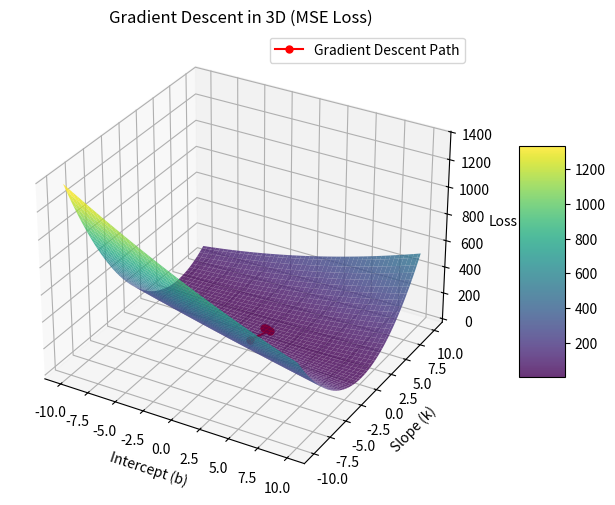

Write the Python code that produced this figure.
import numpy as np
import matplotlib.pyplot as plt
from mpl_toolkits.mplot3d import Axes3D

# 定义给定的数据点
x = np.array([1, 2, 3, 4, 5])
y = np.array([4, 6, 7, 10, 18])

# 初始化参数
b = 0  # 截距
k = 0  # 斜率
alpha = 0.01  # 学习率
num_iters = 1000  # 迭代次数


# 定义梯度下降函数
def gradient_descent(x, y, b, k, alpha, num_iters):
    m = len(y)  # 样本数量
    b_history = []
    k_history = []
    for i in range(num_iters):
        # 计算预测值
        h = b + k * x
        # 计算误差
        error_b = h - y
        error_k = (h - y) * x
        # 更新参数
        b = b - alpha * (1 / m) * np.sum(error_b)
        k = k - alpha * (1 / m) * np.sum(error_k)
        if i % 200 == 0:
            b_history.append(b)
            k_history.append(k)
    return b, k, b_history, k_history


# 定义均方误差损失函数
def mse_loss(x, y, b, k):
    m = len(y)
    h = b + k * x
    return np.sum((h - y) ** 2) / (2 * m)


# 执行梯度下降
b, k, b_history, k_history = gradient_descent(x, y, b, k, alpha, num_iters)

# 生成 b 和 k 的网格，扩大范围以展示完整曲面
b_grid = np.linspace(-10, 10, 100)
k_grid = np.linspace(-10, 10, 100)
B, K = np.meshgrid(b_grid, k_grid)
Z = np.zeros_like(B)
for i in range(B.shape[0]):
    for j in range(B.shape[1]):
        Z[i, j] = mse_loss(x, y, B[i, j], K[i, j])

# 计算梯度下降过程中的损失值
loss_history = [mse_loss(x, y, b, k) for b, k in zip(b_history, k_history)]

# 设置图片清晰度
plt.rcParams['figure.dpi'] = 300

# 创建 3D 图形
fig = plt.figure(figsize=(12, 6))
ax = fig.add_subplot(111, projection='3d')

# 绘制损失函数曲面
surf = ax.plot_surface(B, K, Z, cmap='viridis', alpha=0.8)
fig.colorbar(surf, shrink=0.5, aspect=5)

# 绘制梯度下降路径，增大点的大小
ax.plot(b_history, k_history, loss_history, 'r-o', markersize=5, label='Gradient Descent Path')

# 设置标题和轴标签
ax.set_title('Gradient Descent in 3D (MSE Loss)')
ax.set_xlabel('Intercept (b)')
ax.set_ylabel('Slope (k)')
ax.set_zlabel('Loss')
ax.legend()

# 显示图形
plt.show()